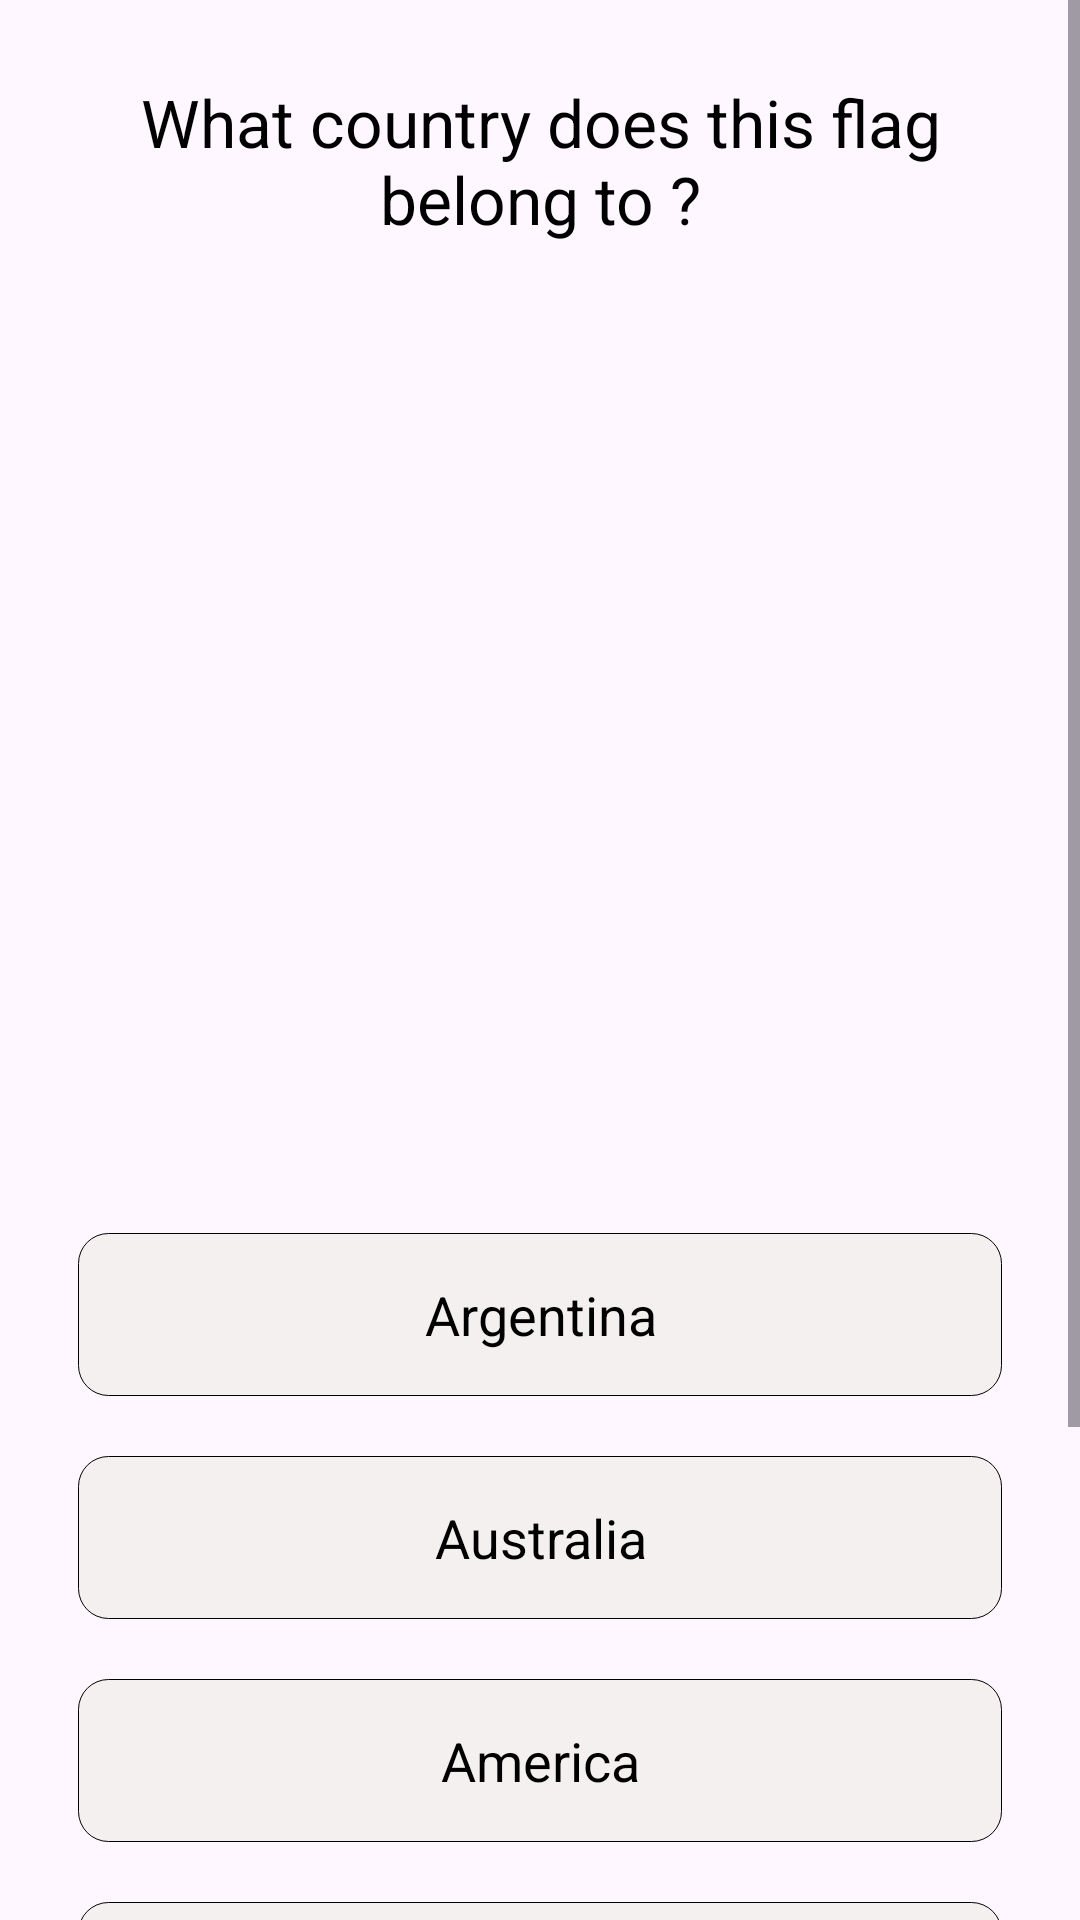

Reconstruct the res/layout file that produces this screen, plus the resources it refers to.
<!-- AndroidManifest.xml: application theme Theme.Mynew -->
<!-- res/layout/activity_question.xml -->
<?xml version="1.0" encoding="utf-8"?>
<androidx.constraintlayout.widget.ConstraintLayout xmlns:android="http://schemas.android.com/apk/res/android"
xmlns:app="http://schemas.android.com/apk/res-auto"
xmlns:tools="http://schemas.android.com/tools"
android:layout_width="match_parent"
android:layout_height="match_parent"
    tools:context=".Question">
<ScrollView
    android:id="@+id/scrollView2"
    android:layout_width="match_parent"
    android:layout_height="0dp"
    android:fillViewport="true"
    app:layout_constraintBottom_toBottomOf="parent"
    app:layout_constraintEnd_toEndOf="parent"
    app:layout_constraintStart_toStartOf="parent"
    app:layout_constraintTop_toTopOf="parent">

    <LinearLayout
        android:layout_width="match_parent"
        android:layout_height="wrap_content"
        android:gravity="center"
        android:orientation="vertical"
        android:padding="16dp">

        <TextView
            android:id="@+id/questionText"
            android:layout_width="match_parent"
            android:layout_height="wrap_content"
            android:layout_margin="10dp"
            android:gravity="center"
            android:text="@string/title1"
            android:textColor="@color/black_Accent"
            android:textSize="22sp"
            />
        <ImageView
            android:id="@+id/flag_image"
            android:layout_width="300dp"
            android:layout_height="300dp"
            android:layout_marginTop="10dp"
            app:srcCompat="@drawable/ukflag"
            />










        <TextView
            android:layout_width="match_parent"
            android:layout_height="wrap_content"
            android:layout_margin="10dp"
            android:gravity="center"
            android:padding="15dp"
            android:textColor="@color/black_Accent"
            android:textSize="18sp"
            android:text="@string/argentina"
            android:background="@drawable/button"
            />

        <TextView
            android:layout_width="match_parent"
            android:layout_height="wrap_content"
            android:layout_margin="10dp"
            android:gravity="center"
            android:padding="15dp"
            android:textColor="@color/black_Accent"
            android:textSize="18sp"
            android:text="@string/australia"
            android:background="@drawable/button" />

        <TextView
            android:layout_width="match_parent"
            android:layout_height="wrap_content"
            android:layout_margin="10dp"
            android:gravity="center"
            android:padding="15dp"
            android:textColor="@color/black_Accent"
            android:textSize="18sp"
            android:text="@string/america"
            android:background="@drawable/button" />

        <TextView
            android:layout_width="match_parent"
            android:layout_height="wrap_content"
            android:layout_margin="10dp"
            android:gravity="center"
            android:padding="15dp"
            android:textColor="@color/black_Accent"
            android:textSize="18sp"
            android:text="@string/india"
            android:background="@drawable/button"/>

        <TextView
            android:layout_width="match_parent"
            android:layout_height="wrap_content"
            android:layout_margin="10dp"
            android:gravity="center"
            android:padding="15dp"
            android:textColor="@color/black_Accent"
            android:textSize="18sp"
            android:text="@string/china"
            android:background="@drawable/button"  />


        <Button
            android:id="@+id/btn_submit"

            android:layout_width="match_parent"
            android:layout_height="wrap_content"
            android:layout_marginTop="20dp"
            android:padding="10dp"
            android:text="@string/submit"
            android:textSize="24sp"
              />

    </LinearLayout>



</ScrollView>


</androidx.constraintlayout.widget.ConstraintLayout>
<!-- resources referenced by this layout -->
<resources>
  <color name="black_Accent">#FF000000</color>
  <!-- drawable button (drawable) -->
  <?xml version="1.0" encoding="utf-8"?>
  <shape xmlns:android="http://schemas.android.com/apk/res/android">
  
      <solid
          android:color="#F4F0F0"/>
      <corners
          android:radius="10dp"/>
      <stroke
          android:width="0.25dp"
          android:color="@color/black_Accent"/>
  </shape>
  <string name="america">America</string>
  <string name="argentina">Argentina</string>
  <string name="australia">Australia</string>
  <string name="china">China</string>
  <string name="india">India</string>
  <string name="submit">Submit</string>
  <string name="title1">"What country does this flag belong to ?"</string>
  <style name="Theme.Mynew" parent="Base.Theme.Mynew" />
  <style name="Base.Theme.Mynew" parent="Theme.Material3.DayNight.NoActionBar">
          
          
      </style>
</resources>
